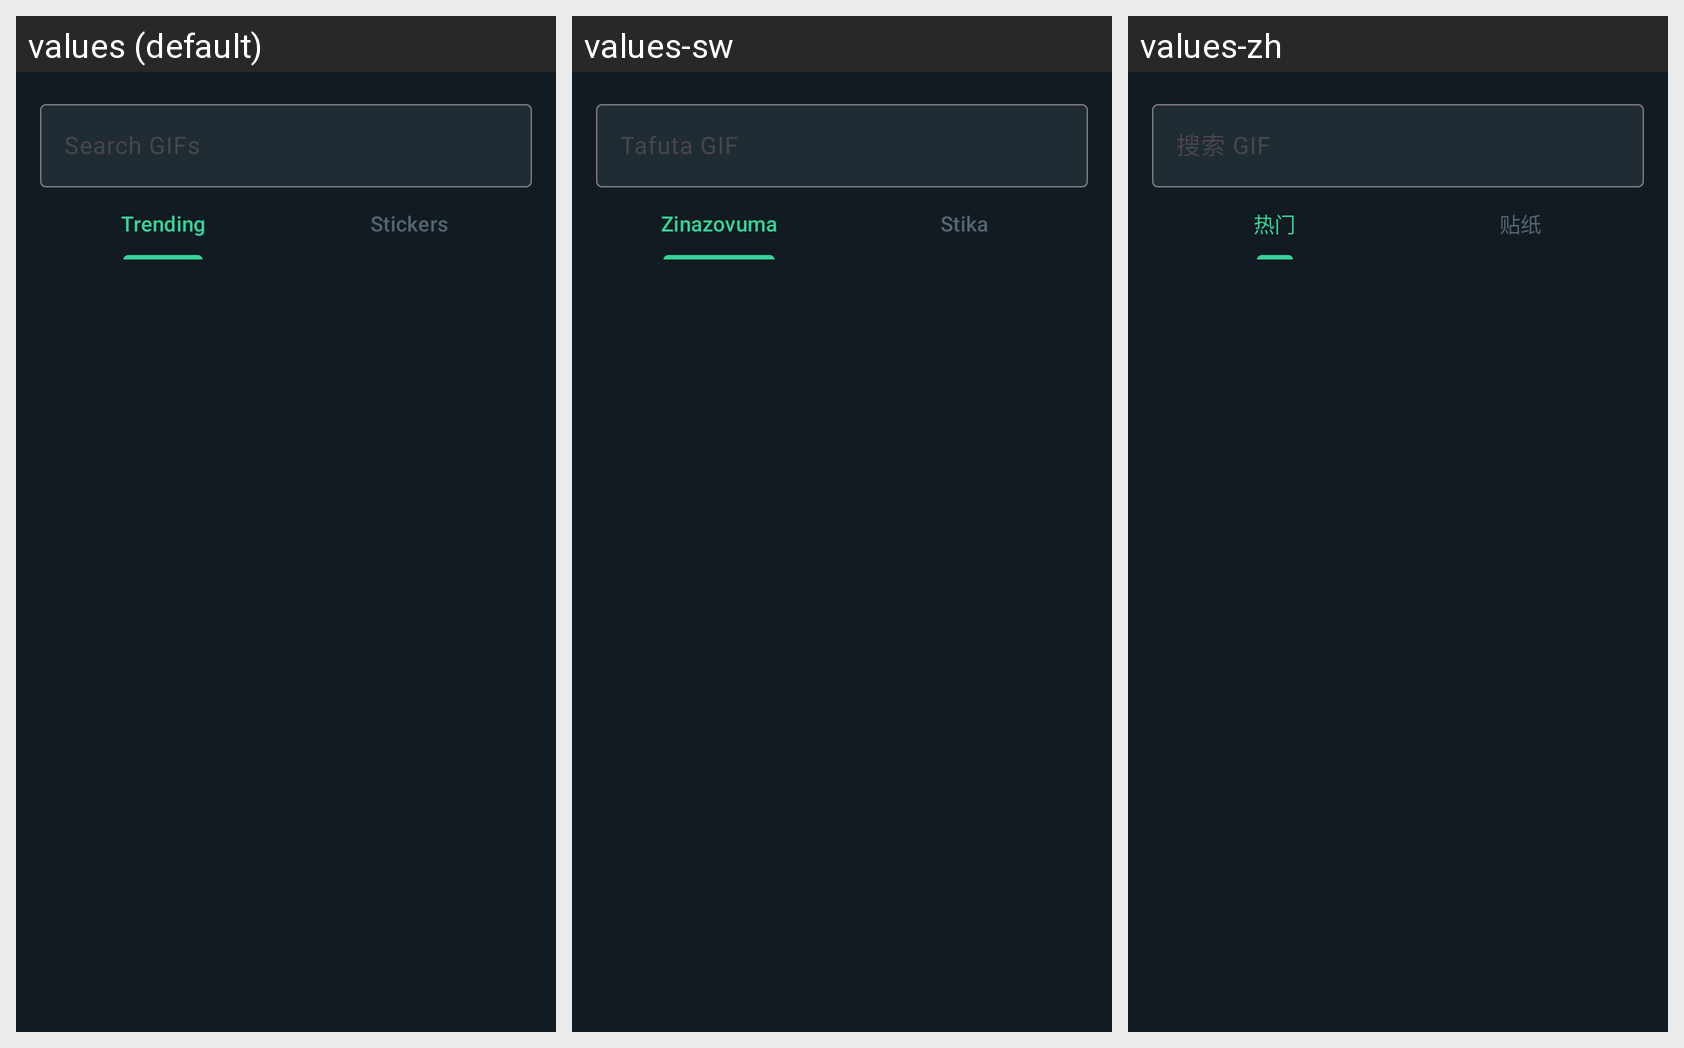

Strings drawn on this Android screen and how each of the app's shown locales translates them:
Android screen res/layout/bottom_sheet_gif_picker.xml rendered under 3 locales, left to right: values (default), values-sw, values-zh. Device: Nexus 5 (rendered at 1080×1920; each locale shown at half size, 540×960, under a caption strip naming it); theme Theme.GoChat.
Other locales in the repository, not shown: values-ar, values-de, values-es, values-fr, values-hi, values-it, values-pt, values-ru, values-tr.
Strings drawn on this screen, with the default value and each locale's value (text and hints the layout hard-codes, and strings that could not be matched under every locale, appear in the picture but are not listed):

search_gifs_hint
  values: Search GIFs
  values-sw: Tafuta GIF
  values-zh: 搜索 GIF

trending_tab
  values: Trending
  values-sw: Zinazovuma
  values-zh: 热门

stickers_tab
  values: Stickers
  values-sw: Stika
  values-zh: 贴纸
